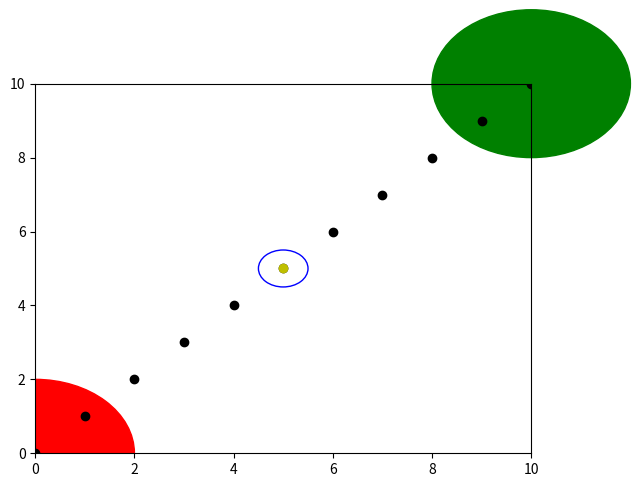

This chart was generated by the following Python code:
#!/usr/bin/env python
# -*- coding: utf-8 -*-

# Author  : Bhishan Poudel
# Date    : Apr 01, 2016

# Imports
import matplotlib.pyplot as plt


fig = plt.gcf()

circle1=plt.Circle((0,0),2,color='r')

# now make a circle with no fill, which is good for hilighting key results
circle2=plt.Circle((5,5),.5,color='b',fill=False)
circle3=plt.Circle((10,10),2,color='g',clip_on=False)
ax = plt.gca()
ax.cla() # clear things for fresh plot

# change default range so that new circles will work
ax.set_xlim((0,10))
ax.set_ylim((0,10))


# some data
ax.plot(range(11),'o',color='black')

# key data point that we are encircling
ax.plot((5),(5),'o',color='y')

fig.gca().add_artist(circle1)
fig.gca().add_artist(circle2)
fig.gca().add_artist(circle3)

plt.show()

#A Circle is a subclass of an Artist, and an axes has an add_artist method.
